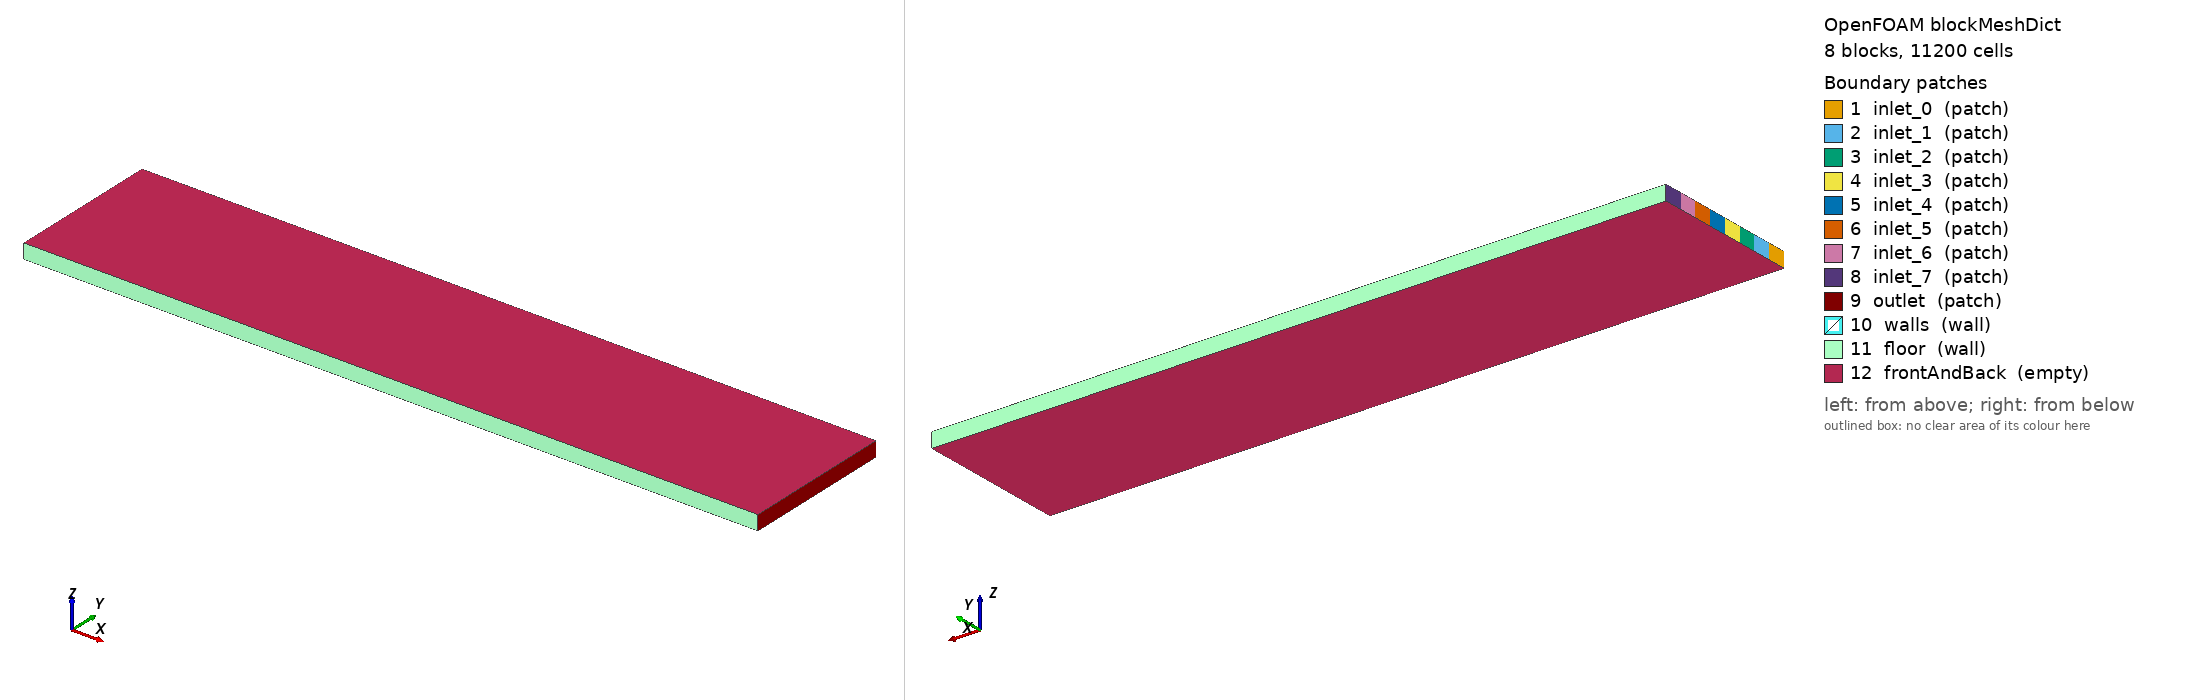

OpenFOAM case: the mesh blockMesh builds from blockMeshDict, 8 block(s), 11200 cells. Boundary patches (legend numbers): 1 inlet_0 (patch), 2 inlet_1 (patch), 3 inlet_2 (patch), 4 inlet_3 (patch), 5 inlet_4 (patch), 6 inlet_5 (patch), 7 inlet_6 (patch), 8 inlet_7 (patch), 9 outlet (patch), 10 walls (wall), 11 floor (wall), 12 frontAndBack (empty). Left view from above one corner, right view from below the opposite corner. Boundary conditions: 1 field file(s) under 0/; 12 of 12 drawn patches have an entry in a shipped field file.

=== system/blockMeshDict ===
        FoamFile
        {
            version     2.0;
            format      ascii;
            class       dictionary;
            object      blockMeshDict;
        }

        convertToMeters 0.001;

        vertices
        (
    (0.000000 0.000000 0.000000)
    (10.000000 0.000000 0.000000)
    (0.000000 0.261316 0.000000)
    (10.000000 0.261316 0.000000)
    (0.000000 0.522632 0.000000)
    (10.000000 0.522632 0.000000)
    (0.000000 0.783949 0.000000)
    (10.000000 0.783949 0.000000)
    (0.000000 1.045265 0.000000)
    (10.000000 1.045265 0.000000)
    (0.000000 1.306581 0.000000)
    (10.000000 1.306581 0.000000)
    (0.000000 1.567897 0.000000)
    (10.000000 1.567897 0.000000)
    (0.000000 1.829213 0.000000)
    (10.000000 1.829213 0.000000)
    (0.000000 2.090530 0.000000)
    (10.000000 2.090530 0.000000)
    (0.000000 0.000000 0.200000)
    (10.000000 0.000000 0.200000)
    (0.000000 0.261316 0.200000)
    (10.000000 0.261316 0.200000)
    (0.000000 0.522632 0.200000)
    (10.000000 0.522632 0.200000)
    (0.000000 0.783949 0.200000)
    (10.000000 0.783949 0.200000)
    (0.000000 1.045265 0.200000)
    (10.000000 1.045265 0.200000)
    (0.000000 1.306581 0.200000)
    (10.000000 1.306581 0.200000)
    (0.000000 1.567897 0.200000)
    (10.000000 1.567897 0.200000)
    (0.000000 1.829213 0.200000)
    (10.000000 1.829213 0.200000)
    (0.000000 2.090530 0.200000)
    (10.000000 2.090530 0.200000)
        );

        blocks
        (
    hex (0 1 3 2 18 19 21 20) (200 7 1) simpleGrading (1 1 1)
    hex (2 3 5 4 20 21 23 22) (200 7 1) simpleGrading (1 1 1)
    hex (4 5 7 6 22 23 25 24) (200 7 1) simpleGrading (1 1 1)
    hex (6 7 9 8 24 25 27 26) (200 7 1) simpleGrading (1 1 1)
    hex (8 9 11 10 26 27 29 28) (200 7 1) simpleGrading (1 1 1)
    hex (10 11 13 12 28 29 31 30) (200 7 1) simpleGrading (1 1 1)
    hex (12 13 15 14 30 31 33 32) (200 7 1) simpleGrading (1 1 1)
    hex (14 15 17 16 32 33 35 34) (200 7 1) simpleGrading (1 1 1)
        );

        edges ();

        boundary
        (
inlet_0
{
    type patch;
    faces
    (
                (0 18 20 2)
    );
}
inlet_1
{
    type patch;
    faces
    (
                (2 20 22 4)
    );
}
inlet_2
{
    type patch;
    faces
    (
                (4 22 24 6)
    );
}
inlet_3
{
    type patch;
    faces
    (
                (6 24 26 8)
    );
}
inlet_4
{
    type patch;
    faces
    (
                (8 26 28 10)
    );
}
inlet_5
{
    type patch;
    faces
    (
                (10 28 30 12)
    );
}
inlet_6
{
    type patch;
    faces
    (
                (12 30 32 14)
    );
}
inlet_7
{
    type patch;
    faces
    (
                (14 32 34 16)
    );
}
outlet
{
    type patch;
    faces
    (
                (1 3 21 19)
(3 5 23 21)
(5 7 25 23)
(7 9 27 25)
(9 11 29 27)
(11 13 31 29)
(13 15 33 31)
(15 17 35 33)
    );
}
walls
{
    type wall;
    faces
    (

    );
}
floor
{
    type wall;
    faces
    (
                (0 1 19 18)
(16 34 35 17)
    );
}
frontAndBack
{
    type empty;
    faces
    (
                (0 2 3 1)
(2 4 5 3)
(4 6 7 5)
(6 8 9 7)
(8 10 11 9)
(10 12 13 11)
(12 14 15 13)
(14 16 17 15)
(18 19 21 20)
(20 21 23 22)
(22 23 25 24)
(24 25 27 26)
(26 27 29 28)
(28 29 31 30)
(30 31 33 32)
(32 33 35 34)
    );
}
        );

        mergePatchPairs ();


=== system/controlDict ===
FoamFile
{
    version     2.0;
    format      ascii;
    class       dictionary;
    object      controlDict;
}

application     scalarTransportFoam;

startFrom       latestTime;
stopAt          endTime;
endTime         970.0;

deltaT          1;

writeControl    timeStep;
writeInterval   970;

purgeWrite      2;

writeFormat     ascii;
writePrecision  8;
writeCompression off;

timeFormat      general;
timePrecision   6;

runTimeModifiable true;


=== 0/U ===
FoamFile
{
    version     2.0;
    format      ascii;
    class       volVectorField;
    object      U;
}

dimensions      [0 1 -1 0 0 0 0];

internalField   uniform (0 0 0);

boundaryField
{
    inlet_0
    {
        type            fixedValue;
        value           uniform (0.001804 0 0);
    }
    
    inlet_1
    {
        type            fixedValue;
        value           uniform (0.001804 0 0);
    }
    
    inlet_2
    {
        type            fixedValue;
        value           uniform (0.001804 0 0);
    }
    
    inlet_3
    {
        type            fixedValue;
        value           uniform (0.001804 0 0);
    }
    
    inlet_4
    {
        type            fixedValue;
        value           uniform (0.001804 0 0);
    }
    
    inlet_5
    {
        type            fixedValue;
        value           uniform (0.001804 0 0);
    }
    
    inlet_6
    {
        type            fixedValue;
        value           uniform (0.001804 0 0);
    }
    
    inlet_7
    {
        type            fixedValue;
        value           uniform (0.001804 0 0);
    }
    
    outlet
    { type zeroGradient; }
    
    walls
    { type noSlip; }
    
    floor
    { type noSlip; }
    
    frontAndBack
    { type empty; }
}


Also in the case, not shown: constant/polyMesh/faces (numeric list); constant/polyMesh/neighbour (numeric list); constant/polyMesh/owner (numeric list); constant/polyMesh/points (numeric list).
